Image classification data set "GASF" (LHLobato/HTTP-BERT-ViT-Investigation on GitHub). Class labels (2): benign, malicious.

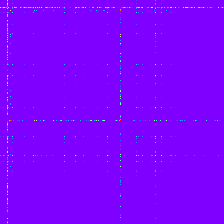
Label: malicious

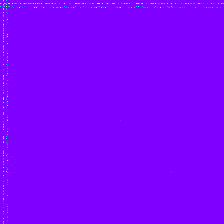
Label: benign

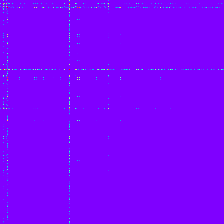
Label: malicious

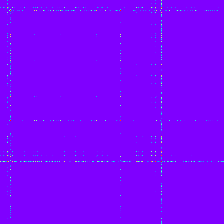
Label: benign
